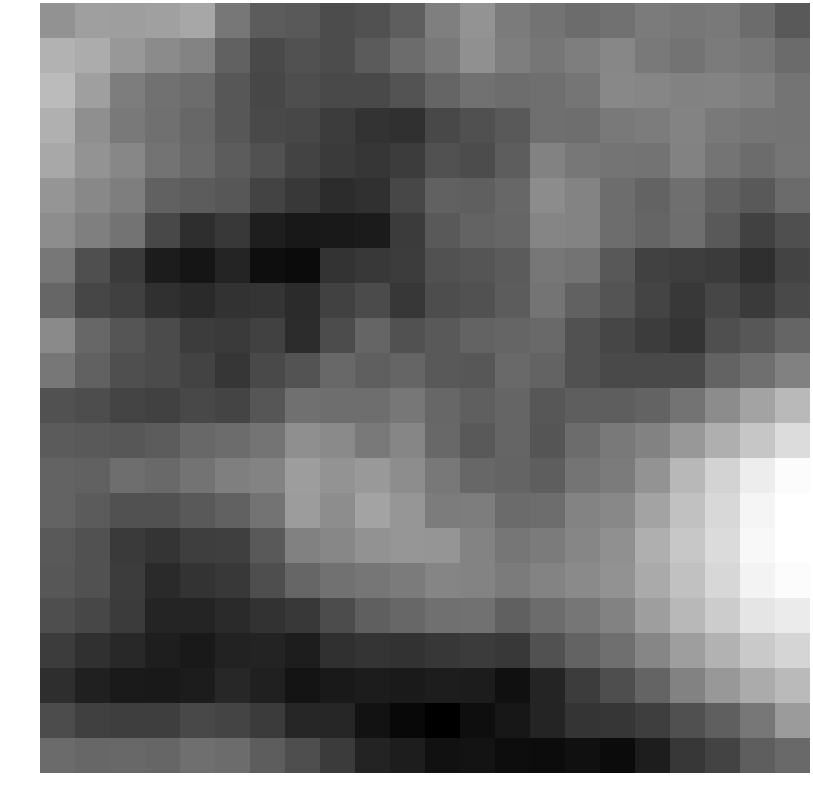

Source data for this figure (header and first rows):
-0.131668, 0.145567, 0.134018, 0.183304, 0.323349, -0.715445, -1.299229, -1.345812, -1.646638, -1.508140, -1.251319, -0.538486, -0.084887, -0.611443, -0.787644, -0.945158, -0.806276, -0.624466, -0.715113, -0.673025, -0.946458, -1.329509
0.5636, 0.435, 0.01053, -0.2755, -0.4362, -1.193, -1.674, -1.507, -1.63, -1.309, -0.945, -0.65, -0.1583, -0.5674, -0.7326, -0.5603, -0.3675, -0.6392, -0.8015, -0.6189, -0.7096, -0.967
0.7619, 0.1637, -0.5791, -0.806, -0.9494, -1.388, -1.741, -1.586, -1.68, -1.706, -1.489, -1.099, -0.8202, -0.9269, -0.8812, -0.7444, -0.3508, -0.3841, -0.4711, -0.4332, -0.5299, -0.7816
0.5278, -0.1901, -0.6381, -0.8657, -1.056, -1.409, -1.705, -1.734, -1.97, -2.183, -2.244, -1.727, -1.548, -1.349, -0.8776, -0.9017, -0.6657, -0.5905, -0.4586, -0.6445, -0.7548, -0.7802
0.3586, -0.08827, -0.3665, -0.7954, -0.9963, -1.287, -1.533, -1.839, -2.017, -2.116, -1.959, -1.531, -1.626, -1.263, -0.4749, -0.7063, -0.7669, -0.7985, -0.4788, -0.7783, -0.9408, -0.7443
-0.05396, -0.3349, -0.5566, -1.189, -1.287, -1.397, -1.825, -2.063, -2.318, -2.243, -1.736, -1.156, -1.237, -1.055, -0.2494, -0.4335, -0.927, -1.13, -0.8786, -1.185, -1.348, -0.9569
-0.2383, -0.5382, -0.8022, -1.726, -2.278, -2.055, -2.62, -2.769, -2.729, -2.701, -2.002, -1.349, -1.15, -1.08, -0.3996, -0.4267, -0.9202, -1.093, -0.8968, -1.342, -1.858, -1.562
-0.714, -1.562, -2.027, -2.673, -2.816, -2.493, -2.978, -3.046, -2.17, -2.051, -1.988, -1.497, -1.45, -1.303, -0.713, -0.7938, -1.372, -1.851, -1.928, -2.014, -2.257, -1.822
-1.083, -1.77, -1.896, -2.239, -2.376, -2.207, -2.163, -2.355, -1.844, -1.655, -2.088, -1.607, -1.521, -1.29, -0.7735, -1.157, -1.453, -1.81, -2.045, -1.765, -2.024, -1.71
-0.2969, -1.052, -1.451, -1.659, -1.972, -2.024, -1.867, -2.331, -1.631, -1.107, -1.532, -1.323, -1.14, -1.086, -0.9809, -1.517, -1.761, -1.964, -2.146, -1.572, -1.405, -1.092
-0.713, -1.191, -1.566, -1.653, -1.826, -2.111, -1.694, -1.493, -1.041, -1.218, -1.094, -1.33, -1.393, -1.007, -1.139, -1.498, -1.679, -1.685, -1.67, -1.146, -0.8727, -0.5009
-1.508, -1.613, -1.809, -1.863, -1.716, -1.807, -1.415, -0.8685, -0.8976, -0.9102, -0.7052, -1.05, -1.234, -1.103, -1.401, -1.247, -1.239, -1.148, -0.7929, -0.2542, 0.2359, 0.7145
-1.306, -1.342, -1.408, -1.286, -1.039, -0.9513, -0.7719, -0.1949, -0.2923, -0.6696, -0.3733, -1.038, -1.366, -1.095, -1.437, -0.9559, -0.6716, -0.4669, 0.01241, 0.4952, 0.9971, 1.481
-1.15, -1.178, -0.9028, -1.004, -0.8022, -0.5314, -0.4483, 0.1218, -0.1009, 0.03692, -0.237, -0.6763, -1.053, -1.128, -1.251, -0.7765, -0.62, -0.07088, 0.6919, 1.286, 1.845, 2.159
-1.143, -1.304, -1.504, -1.531, -1.343, -1.162, -0.7873, 0.09277, -0.2237, 0.2617, -0.02963, -0.6051, -0.5835, -0.9624, -0.915, -0.4392, -0.3457, 0.2453, 0.8857, 1.396, 2.005, 2.236
-1.324, -1.497, -2.022, -2.131, -1.931, -1.921, -1.35, -0.501, -0.373, -0.1195, -0.02959, -0.064, -0.4271, -0.7335, -0.6161, -0.3831, -0.1738, 0.5013, 1.02, 1.455, 2.068, 2.24
-1.401, -1.517, -1.992, -2.377, -2.169, -2.045, -1.594, -1.079, -0.8458, -0.7232, -0.6301, -0.4118, -0.4576, -0.6259, -0.4212, -0.3045, -0.1238, 0.402, 0.8981, 1.36, 1.978, 2.159
-1.598, -1.743, -1.999, -2.473, -2.502, -2.373, -2.206, -2.06, -1.629, -1.236, -1.06, -0.8614, -0.8451, -1.196, -0.9445, -0.7259, -0.4621, 0.1372, 0.6862, 1.138, 1.658, 1.807
-1.966, -2.23, -2.394, -2.62, -2.733, -2.549, -2.526, -2.656, -2.225, -2.131, -2.19, -2.087, -2, -2.063, -1.534, -1.132, -0.8734, -0.3862, 0.1323, 0.572, 1.067, 1.326
-2.288, -2.597, -2.709, -2.745, -2.68, -2.442, -2.596, -2.841, -2.73, -2.682, -2.725, -2.647, -2.675, -2.924, -2.484, -1.968, -1.599, -1.108, -0.4653, 0.01171, 0.4236, 0.7424
-1.647, -1.906, -1.93, -1.931, -1.722, -1.82, -2.003, -2.456, -2.452, -2.899, -3.111, -3.289, -2.984, -2.775, -2.5, -2.153, -2.113, -1.949, -1.541, -1.221, -0.7034, 0.06234
-0.9777, -1.049, -1.029, -1.066, -0.8804, -0.9541, -1.273, -1.589, -2.001, -2.526, -2.656, -2.912, -2.871, -2.994, -3.019, -2.923, -3.04, -2.655, -2.085, -1.828, -1.241, -1.018
